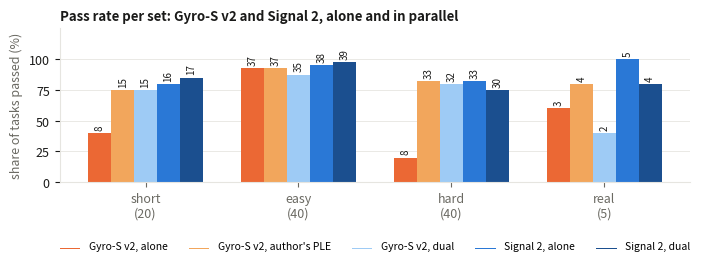
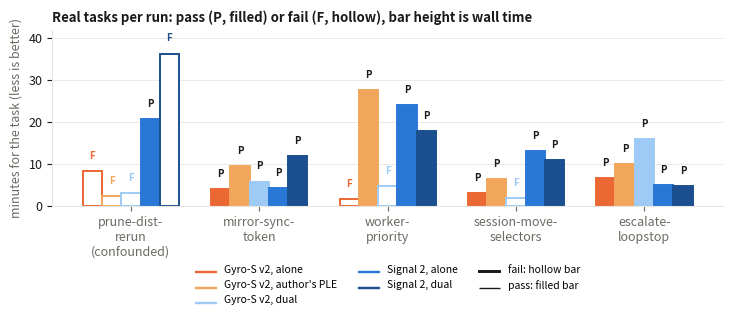
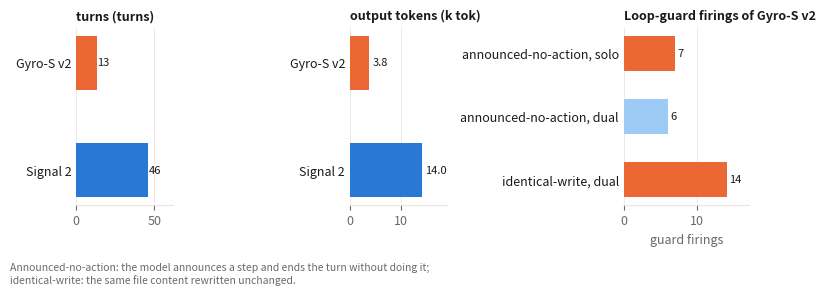
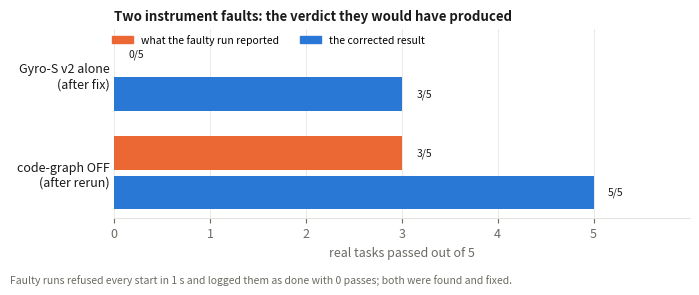
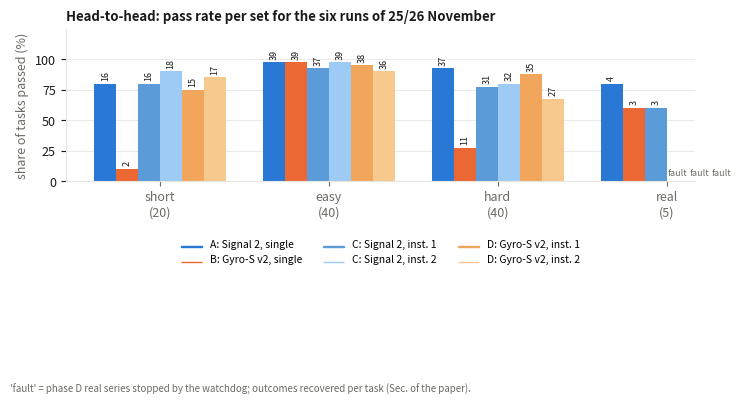
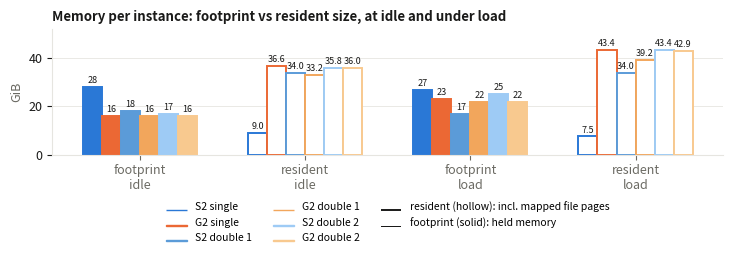
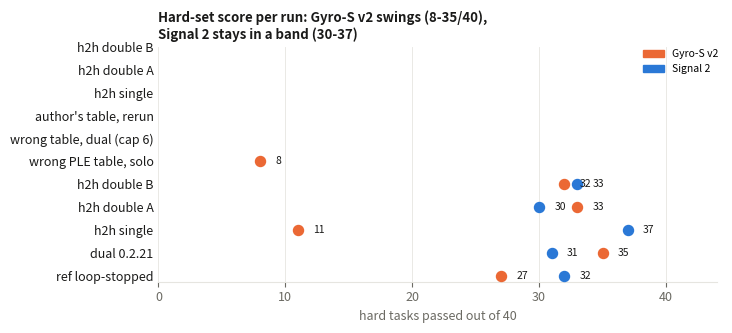

Recreate these plots in Python, in order.
"""Figures of lab report 6. Data are copied from the bench result file (paper6-data.md,
one JSON per run) and the loop-guard counts quoted in the text. Run: python3 make_figures.py"""
import matplotlib
matplotlib.use("Agg")
import matplotlib.pyplot as plt
from matplotlib.patches import Patch

INK, INK2, GRID, BG = "#1a1a19", "#6b6a63", "#e6e5e0", "#ffffff"
BLUE, ORANGE = "#2a78d6", "#eb6834"
plt.rcParams.update({"font.size": 9, "axes.edgecolor": GRID, "axes.labelcolor": INK2,
                     "xtick.color": INK2, "ytick.color": INK, "figure.facecolor": BG,
                     "font.family": "sans-serif"})


def clean(ax, grid="x"):
    for s in ("top", "right"):
        ax.spines[s].set_visible(False)
    ax.grid(axis=grid, color=GRID, linewidth=0.6)
    ax.set_axisbelow(True)



# ---- 1 pass rate per set (grouped bars), from tab:sets and tab:rerun ----
SETS = ["short\n(20)", "easy\n(40)", "hard\n(40)", "real\n(5)"]
NS = [20, 40, 40, 5]
RUNS = [("Gyro-S v2, alone", ORANGE, [8, 37, 8, 3]),
        ("Gyro-S v2, author's PLE", "#f2a65c", [15, 37, 33, 4]),
        ("Gyro-S v2, dual", "#9ecbf5", [15, 35, 32, 2]),
        ("Signal 2, alone", BLUE, [16, 38, 33, 5]),
        ("Signal 2, dual", "#1b4f8f", [17, 39, 30, 4])]
fig, ax = plt.subplots(figsize=(7.4, 3.9))
w = 0.15
for j, (name, c, passed) in enumerate(RUNS):
    xs = [i + (j - 2) * w for i in range(4)]
    vals = [100 * p / n for p, n in zip(passed, NS)]
    ax.bar(xs, vals, width=w, color=c, label=name)
    for x, v, p in zip(xs, vals, passed):
        ax.text(x, v + 2.5, str(p), ha="center", va="bottom", fontsize=7, color=INK, rotation=90)
ax.set_xticks(range(4))
ax.set_xticklabels(SETS)
ax.set_ylim(0, 125)
ax.set_yticks([0, 25, 50, 75, 100])
ax.set_ylabel("share of tasks passed (%)")
legend = ax.legend(frameon=False, fontsize=7.5, loc="upper center", bbox_to_anchor=(0.5, -0.32), ncol=5)
for handle in legend.get_patches():
    handle.set_height(0.6)
clean(ax, "y")
ax.set_title("Pass rate per set: Gyro-S v2 and Signal 2, alone and in parallel",
             loc="left", color=INK, fontsize=9.5, fontweight="bold")
fig.tight_layout(rect=(0, 0.18, 1, 1))
fig.savefig("fig-pass-rate.pdf")
plt.close(fig)

# ---- 2 real tasks: pass/fail and seconds per task, four runs ----
TASKS = ["prune-dist-\nrerun\n(confounded)", "mirror-sync-\ntoken", "worker-\npriority",
         "session-move-\nselectors", "escalate-\nloopstop"]
REAL = [("Gyro-S v2, alone", ORANGE, [(0, 499), (1, 235), (0, 93), (1, 176), (1, 400)]),
        ("Gyro-S v2, author's PLE", "#f2a65c", [(0, 140), (1, 571), (1, 1651), (1, 386), (1, 596)]),
        ("Gyro-S v2, dual", "#9ecbf5", [(0, 186), (1, 345), (0, 280), (0, 110), (1, 951)]),
        ("Signal 2, alone", BLUE, [(1, 1235), (1, 247), (1, 1434), (1, 781), (1, 298)]),
        ("Signal 2, dual", "#1b4f8f", [(0, 2177), (1, 710), (1, 1073), (1, 649), (1, 279)])]
fig, ax = plt.subplots(figsize=(7.4, 4.3))
w = 0.15
for j, (name, c, rows) in enumerate(REAL):
    xs = [i + (j - 2) * w for i in range(5)]
    for x, (ok, s) in zip(xs, rows):
        ax.bar(x, s / 60, width=w, color=c if ok else BG, edgecolor=c, linewidth=1.4)
        ax.text(x, s / 60 + 2.5, "P" if ok else "F", ha="center", va="bottom", fontsize=7,
                color=INK if ok else c, fontweight="bold")
ax.set_xticks(range(5))
ax.set_xticklabels(TASKS)
ax.set_ylim(0, 42)
ax.set_ylabel("minutes for the task (less is better)")
legend = ax.legend(handles=[Patch(color=c, label=name) for name, c, _ in REAL] +
                   [Patch(facecolor=BG, edgecolor=INK, linewidth=1.4, label="fail: hollow bar"),
                    Patch(color=INK, label="pass: filled bar")],
                   frameon=False, fontsize=7.5, loc="upper center", bbox_to_anchor=(0.5, -0.28), ncol=3)
for handle in legend.get_patches():
    handle.set_height(0.6)
clean(ax, "y")
ax.set_title("Real tasks per run: pass (P, filled) or fail (F, hollow), bar height is wall time",
             loc="left", color=INK, fontsize=9.5, fontweight="bold")
fig.tight_layout(rect=(0, 0.14, 1, 1))
fig.savefig("fig-real-tasks.pdf")
plt.close(fig)

# ---- 3 effort at stop: turns and tokens of a hard run (own axes), plus guard firings ----
fig, axes = plt.subplots(1, 3, figsize=(7.6, 2.9), gridspec_kw={"width_ratios": [0.85, 0.85, 1.1]})
effort = [("turns", 13, 46, "turns"), ("output tokens", 3.8, 14.0, "k tok")]
for ax, (label, g, s, unit) in zip(axes[:2], effort):
    ax.barh(1, g, height=0.5, color=ORANGE)
    ax.barh(0, s, height=0.5, color=BLUE)
    ax.text(g + 0.6, 1, f"{g}", va="center", fontsize=8, color=INK)
    ax.text(s + 0.6, 0, f"{s}", va="center", fontsize=8, color=INK)
    ax.set_yticks([0, 1])
    ax.set_yticklabels(["Signal 2", "Gyro-S v2"])
    ax.set_xlim(0, max(g, s) * 1.35)
    ax.tick_params(axis="y", length=0)
    ax.spines["left"].set_visible(False)
    clean(ax)
    ax.set_title(f"{label} ({unit})", loc="left", color=INK, fontsize=9, fontweight="bold")

ax = axes[2]
guards = [("announced-no-action, solo", 7, ORANGE), ("announced-no-action, dual", 6, "#9ecbf5"),
          ("identical-write, dual", 14, ORANGE)]
for i, (label, v, c) in enumerate(guards[::-1]):
    ax.barh(i, v, height=0.55, color=c)
    ax.text(v + 0.3, i, str(v), va="center", fontsize=8, color=INK)
ax.set_yticks(range(3))
ax.set_yticklabels([g[0] for g in guards[::-1]])
ax.set_xlim(0, 17)
ax.set_xlabel("guard firings")
ax.tick_params(axis="y", length=0)
ax.spines["left"].set_visible(False)
clean(ax)
ax.set_title("Loop-guard firings of Gyro-S v2", loc="left", color=INK, fontsize=9, fontweight="bold")
fig.text(0.01, 0.01, "Announced-no-action: the model announces a step and ends the turn without doing it;\nidentical-write: the same file content rewritten unchanged.",
         color=INK2, fontsize=7.5)
fig.tight_layout(rect=(0, 0.09, 1, 1))
fig.savefig("fig-effort-guards.pdf")
plt.close(fig)

# ---- 4 instrument faults: real tasks passed out of 5, faulty run vs corrected ----
fig, ax = plt.subplots(figsize=(7.0, 2.9))
faults = [("Gyro-S v2 alone\n(disabled provider logged as done)", 0, "0/5", 3, "3/5"),
          ("code-graph OFF arm\n(task rewrote the bench config)", 3, "3/5", 5, "5/5")]
for i, (label, reported, rep_txt, corrected, corr_txt) in enumerate(faults[::-1]):
    ax.barh(i + 0.2, reported, height=0.34, color=ORANGE)
    ax.text(reported + 0.15, i + 0.2, rep_txt, va="center", fontsize=7.5, color=INK)
    ax.barh(i - 0.2, corrected, height=0.34, color=BLUE)
    ax.text(corrected + 0.15, i - 0.2, corr_txt, va="center", fontsize=7.5, color=INK)
ax.set_yticks([0, 1])
ax.set_yticklabels(["code-graph OFF\n(after rerun)", "Gyro-S v2 alone\n(after fix)"])
ax.set_xlim(0, 6)
ax.set_xticks(range(6))
ax.set_xlabel("real tasks passed out of 5")
ax.legend(handles=[Patch(color=ORANGE, label="what the faulty run reported"),
                   Patch(color=BLUE, label="the corrected result")],
          frameon=False, fontsize=7.5, loc="upper left", bbox_to_anchor=(-0.02, 1.02), ncol=2)
ax.tick_params(axis="y", length=0)
ax.spines["left"].set_visible(False)
clean(ax)
ax.set_title("Two instrument faults: the verdict they would have produced", loc="left", color=INK, fontsize=9.5, fontweight="bold")
fig.text(0.01, 0.01, "Faulty runs refused every start in 1 s and logged them as done with 0 passes; both were found and fixed.",
         color=INK2, fontsize=7.5)
fig.tight_layout(rect=(0, 0.045, 1, 1))
fig.savefig("fig-instrument-faults.pdf")
plt.close(fig)

# ---- 5 head-to-head pass rates: six runs of the night (tab:h2h), from h2h-data.md ----
H2H = ["short\n(20)", "easy\n(40)", "hard\n(40)", "real\n(5)"]
HN = [20, 40, 40, 5]
# None = series not usable (phase D real: watchdog fault, recovered outcomes only)
H2H_RUNS = [("A: Signal 2, single", BLUE, [16, 39, 37, 4]),
            ("B: Gyro-S v2, single", ORANGE, [2, 39, 11, 3]),
            ("C: Signal 2, inst. 1", "#5b9bd8", [16, 37, 31, 3]),
            ("C: Signal 2, inst. 2", "#9ecbf5", [18, 39, 32, None]),
            ("D: Gyro-S v2, inst. 1", "#f2a65c", [15, 38, 35, None]),
            ("D: Gyro-S v2, inst. 2", "#f8c98f", [17, 36, 27, None])]
fig, ax = plt.subplots(figsize=(7.4, 4.0))
w = 0.13
for j, (name, c, passed) in enumerate(H2H_RUNS):
    xs = [i + (j - 2.5) * w for i in range(4)]
    vals = [None if p is None else 100 * p / n for p, n in zip(passed, HN)]
    for x, v, p in zip(xs, vals, passed):
        if v is None:
            ax.text(x, 3, "fault", ha="center", va="bottom", fontsize=6.5, color=INK2)
            continue
        ax.bar(x, v, width=w, color=c, label=name if j == 0 else None)
        ax.text(x, v + 2.5, str(p), ha="center", va="bottom", fontsize=6.5, color=INK, rotation=90)
ax.set_xticks(range(4))
ax.set_xticklabels(H2H)
ax.set_ylim(0, 125)
ax.set_yticks([0, 25, 50, 75, 100])
ax.set_ylabel("share of tasks passed (%)")
legend = ax.legend(handles=[Patch(color=c, label=name) for name, c, _ in H2H_RUNS],
                   frameon=False, fontsize=7.5, loc="upper center", bbox_to_anchor=(0.5, -0.32), ncol=3)
for handle in legend.get_patches():
    handle.set_height(0.6)
clean(ax, "y")
ax.set_title("Head-to-head: pass rate per set for the six runs of 25/26 November",
             loc="left", color=INK, fontsize=9.5, fontweight="bold")
fig.text(0.01, 0.01, "'fault' = phase D real series stopped by the watchdog; outcomes recovered per task (Sec. of the paper).",
         color=INK2, fontsize=7)
fig.tight_layout(rect=(0, 0.16, 1, 1))
fig.savefig("fig-h2h-pass.pdf")
plt.close(fig)

# ---- 6 memory per instance: footprint vs resident size, idle and under load (tab:h2h-mem) ----
MEM = [("S2 single", BLUE, 28, 27, 9.0, 7.5),
       ("G2 single", ORANGE, 16, 23, 36.6, 43.4),
       ("S2 double 1", "#5b9bd8", 18, 17, 34.0, 34.0),
       ("G2 double 1", "#f2a65c", 16, 22, 33.2, 39.2),
       ("S2 double 2", "#9ecbf5", 17, 25, 35.8, 43.4),
       ("G2 double 2", "#f8c98f", 16, 22, 36.0, 42.9)]
fig, ax = plt.subplots(figsize=(7.4, 3.6))
w = 0.115
for j, (name, c, fp_i, fp_l, rs_i, rs_l) in enumerate(MEM):
    base = [i + (j - 2.5) * w for i in range(4)]
    vals = [fp_i, rs_i, fp_l, rs_l]
    labels = ["FP idle", "RS idle", "FP load", "RS load"]
    for x, v, lab in zip(base, vals, labels):
        hollow = lab.startswith("RS")
        ax.bar(x, v, width=w, color=(BG if hollow else c), edgecolor=c, linewidth=1.4)
        ax.text(x, v + 0.8, str(v), ha="center", va="bottom", fontsize=6.5, color=INK)
ax.set_xticks([i for i in range(4)])
ax.set_xticklabels(["footprint\nidle", "resident\nidle", "footprint\nload", "resident\nload"])
ax.set_ylim(0, 52)
ax.set_ylabel("GiB")
legend = ax.legend(handles=[Patch(color=c, label=name) for name, c, *_ in MEM] +
                   [Patch(facecolor=BG, edgecolor=INK, linewidth=1.4, label="resident (hollow): incl. mapped file pages"),
                    Patch(facecolor=INK, label="footprint (solid): held memory")],
                   frameon=False, fontsize=7.5, loc="upper center", bbox_to_anchor=(0.5, -0.30), ncol=3)
for handle in legend.get_patches():
    handle.set_height(0.6)
clean(ax, "y")
ax.set_title("Memory per instance: footprint vs resident size, at idle and under load",
             loc="left", color=INK, fontsize=9.5, fontweight="bold")
fig.tight_layout(rect=(0, 0.14, 1, 1))
fig.savefig("fig-h2h-memory.pdf")
plt.close(fig)

# ---- 7 hard-set spread per model across all runs of the report ----
SPREAD = [("Gyro-S v2", ORANGE,
           [("wrong PLE table, solo", 8), ("wrong table, dual (cap 6)", 32),
            ("author's table, rerun", 33), ("h2h single", 11), ("h2h double A", 35), ("h2h double B", 27)]),
          ("Signal 2", BLUE,
           [("ref loop-stopped", 33), ("dual 0.2.21", 30), ("h2h single", 37),
            ("h2h double A", 31), ("h2h double B", 32)])]
fig, ax = plt.subplots(figsize=(7.4, 3.4))
for i, (name, c, pts) in enumerate(SPREAD[::-1]):
    ys = [len(pts) - 1 - k for k in range(len(pts))]
    ax.scatter([v for _, v in pts], ys, s=52, color=c, zorder=3)
    for v, y in zip([p[1] for p in pts], ys):
        ax.text(v + 1.2, y, str(v), va="center", fontsize=7.5, color=INK)
ax.set_yticks(range(len(SPREAD[0][2]) + len(SPREAD[1][2])))
ax.set_yticklabels([p[0] for p in SPREAD[1][2]] + [p[0] for p in SPREAD[0][2]])
ax.set_xlim(0, 44)
ax.set_xticks(range(0, 45, 10))
ax.set_xlabel("hard tasks passed out of 40")
ax.legend(handles=[Patch(color=c, label=name) for name, c, _ in SPREAD],
          frameon=False, fontsize=7.5, loc="upper right", bbox_to_anchor=(1.02, 1.03))
ax.tick_params(axis="y", length=0)
ax.spines["left"].set_visible(False)
clean(ax)
ax.set_title("Hard-set score per run: Gyro-S v2 swings (8-35/40),\nSignal 2 stays in a band (30-37)",
             loc="left", color=INK, fontsize=9.5, fontweight="bold")
fig.tight_layout()
fig.savefig("fig-h2h-spread.pdf")
plt.close(fig)
print("ok")
